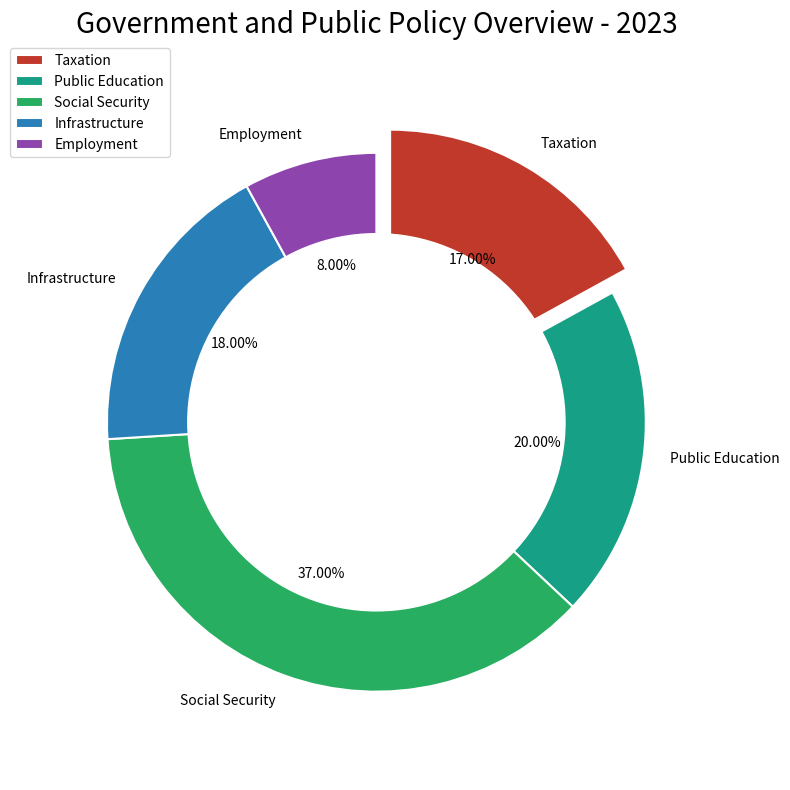

Python code for this plot: (Note: this script raises an exception after producing the figure.)

import matplotlib.pyplot as plt
import numpy as np

data_labels = ['Taxation','Public Education','Social Security','Infrastructure','Employment']
data = [17,20,37,18,8]
line_labels= ['Category','ratio']

fig = plt.figure(figsize=(8,8))
ax = fig.add_subplot(111)

explode = np.zeros(len(data))
explode[0] = 0.1
colors = ['#c0392b', '#16a085', '#27ae60', '#2980b9', '#8e44ad']
ax.pie(data, labels=data_labels, explode=explode, autopct='%.2f%%', startangle=90, radius=1, counterclock=False, wedgeprops={'linewidth':1.5, 'edgecolor':'white'}, colors=colors)
inner_circle = plt.Circle((0,0), 0.7, color='white')
ax.add_artist(inner_circle)
ax.axis('equal')
ax.set_title('Government and Public Policy Overview - 2023', fontsize=20)
ax.legend(data_labels, loc='upper left', bbox_to_anchor=(-0.1, 1))
plt.grid(True)
plt.tight_layout()
plt.savefig('/cpfs01/user/yanxiangchao/code0/gpt_chart/structchart_simulation/simulated_data_corner_cases/rings/png/20231227-075221_116.png')
plt.clf()
